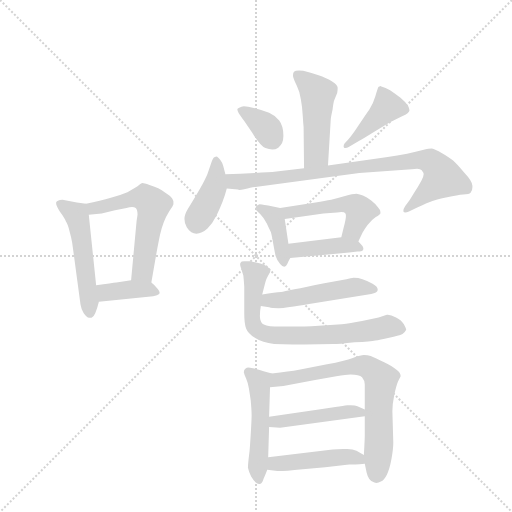
t = 0.00 s
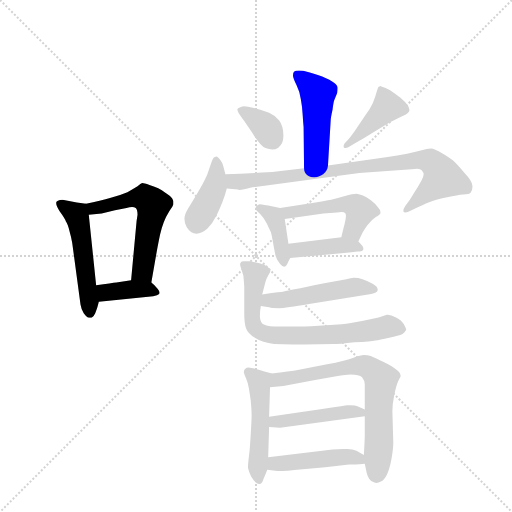
t = 2.26 s
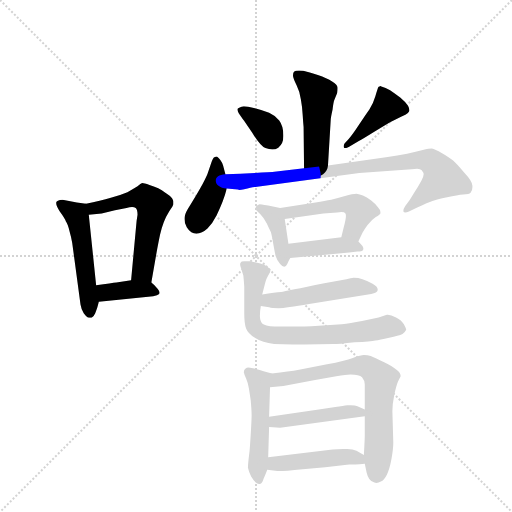
t = 4.51 s
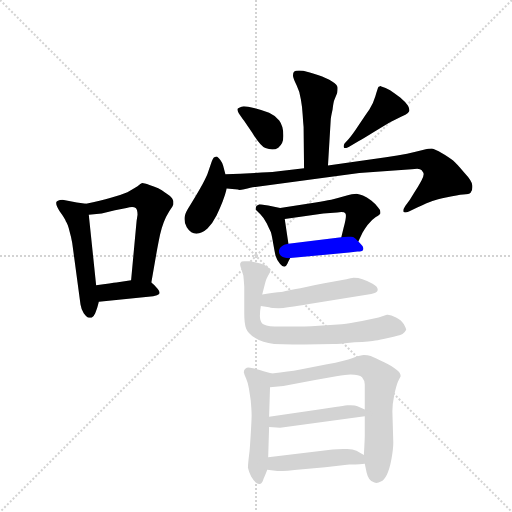
t = 6.77 s
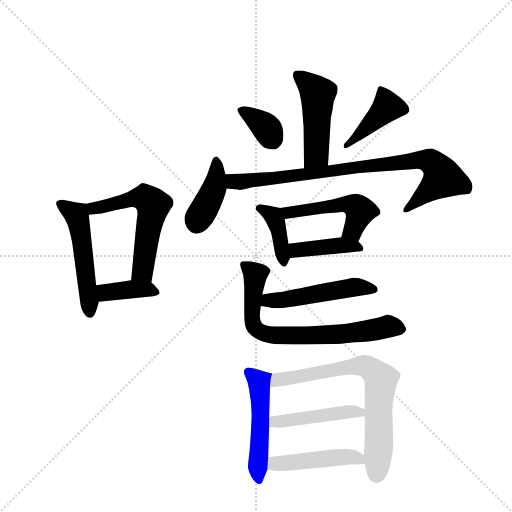
t = 9.03 s
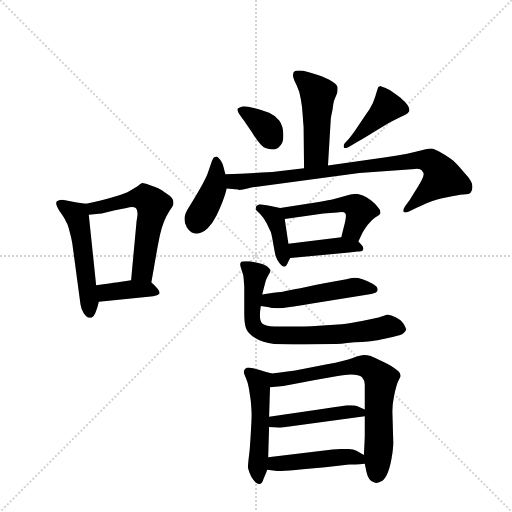
t = 11.28 s

The animated SVG that drew these frames (rendered in a browser with its animation timeline set to each time). Animation: 17 CSS @keyframes rules; one cycle of 11.28 s.

<svg version="1.1" viewBox="0 0 1024 1024" xmlns="http://www.w3.org/2000/svg">
  <g stroke="lightgray" stroke-dasharray="1,1" stroke-width="1" transform="scale(4, 4)">
    <line x1="0" y1="0" x2="256" y2="256"></line>
    <line x1="256" y1="0" x2="0" y2="256"></line>
    <line x1="128" y1="0" x2="128" y2="256"></line>
    <line x1="0" y1="128" x2="256" y2="128"></line>
  </g>
  <g transform="scale(0.92, -0.92) translate(60, -900)">
    <style type="text/css">
      
        @keyframes keyframes0 {
          from {
            stroke: blue;
            stroke-dashoffset: 517;
            stroke-width: 128;
          }
          63% {
            animation-timing-function: step-end;
            stroke: blue;
            stroke-dashoffset: 0;
            stroke-width: 128;
          }
          to {
            stroke: black;
            stroke-width: 1024;
          }
        }
        #make-me-a-hanzi-animation-0 {
          animation: keyframes0 0.6707356770833334s both;
          animation-delay: 0s;
          animation-timing-function: linear;
        }
      
        @keyframes keyframes1 {
          from {
            stroke: blue;
            stroke-dashoffset: 570;
            stroke-width: 128;
          }
          65% {
            animation-timing-function: step-end;
            stroke: blue;
            stroke-dashoffset: 0;
            stroke-width: 128;
          }
          to {
            stroke: black;
            stroke-width: 1024;
          }
        }
        #make-me-a-hanzi-animation-1 {
          animation: keyframes1 0.7138671875s both;
          animation-delay: 0.6707356770833334s;
          animation-timing-function: linear;
        }
      
        @keyframes keyframes2 {
          from {
            stroke: blue;
            stroke-dashoffset: 381;
            stroke-width: 128;
          }
          55% {
            animation-timing-function: step-end;
            stroke: blue;
            stroke-dashoffset: 0;
            stroke-width: 128;
          }
          to {
            stroke: black;
            stroke-width: 1024;
          }
        }
        #make-me-a-hanzi-animation-2 {
          animation: keyframes2 0.56005859375s both;
          animation-delay: 1.3846028645833335s;
          animation-timing-function: linear;
        }
      
        @keyframes keyframes3 {
          from {
            stroke: blue;
            stroke-dashoffset: 479;
            stroke-width: 128;
          }
          61% {
            animation-timing-function: step-end;
            stroke: blue;
            stroke-dashoffset: 0;
            stroke-width: 128;
          }
          to {
            stroke: black;
            stroke-width: 1024;
          }
        }
        #make-me-a-hanzi-animation-3 {
          animation: keyframes3 0.6398111979166666s both;
          animation-delay: 1.9446614583333335s;
          animation-timing-function: linear;
        }
      
        @keyframes keyframes4 {
          from {
            stroke: blue;
            stroke-dashoffset: 351;
            stroke-width: 128;
          }
          53% {
            animation-timing-function: step-end;
            stroke: blue;
            stroke-dashoffset: 0;
            stroke-width: 128;
          }
          to {
            stroke: black;
            stroke-width: 1024;
          }
        }
        #make-me-a-hanzi-animation-4 {
          animation: keyframes4 0.53564453125s both;
          animation-delay: 2.58447265625s;
          animation-timing-function: linear;
        }
      
        @keyframes keyframes5 {
          from {
            stroke: blue;
            stroke-dashoffset: 426;
            stroke-width: 128;
          }
          58% {
            animation-timing-function: step-end;
            stroke: blue;
            stroke-dashoffset: 0;
            stroke-width: 128;
          }
          to {
            stroke: black;
            stroke-width: 1024;
          }
        }
        #make-me-a-hanzi-animation-5 {
          animation: keyframes5 0.5966796875s both;
          animation-delay: 3.1201171875s;
          animation-timing-function: linear;
        }
      
        @keyframes keyframes6 {
          from {
            stroke: blue;
            stroke-dashoffset: 401;
            stroke-width: 128;
          }
          57% {
            animation-timing-function: step-end;
            stroke: blue;
            stroke-dashoffset: 0;
            stroke-width: 128;
          }
          to {
            stroke: black;
            stroke-width: 1024;
          }
        }
        #make-me-a-hanzi-animation-6 {
          animation: keyframes6 0.5763346354166666s both;
          animation-delay: 3.716796875s;
          animation-timing-function: linear;
        }
      
        @keyframes keyframes7 {
          from {
            stroke: blue;
            stroke-dashoffset: 855;
            stroke-width: 128;
          }
          74% {
            animation-timing-function: step-end;
            stroke: blue;
            stroke-dashoffset: 0;
            stroke-width: 128;
          }
          to {
            stroke: black;
            stroke-width: 1024;
          }
        }
        #make-me-a-hanzi-animation-7 {
          animation: keyframes7 0.94580078125s both;
          animation-delay: 4.293131510416667s;
          animation-timing-function: linear;
        }
      
        @keyframes keyframes8 {
          from {
            stroke: blue;
            stroke-dashoffset: 394;
            stroke-width: 128;
          }
          56% {
            animation-timing-function: step-end;
            stroke: blue;
            stroke-dashoffset: 0;
            stroke-width: 128;
          }
          to {
            stroke: black;
            stroke-width: 1024;
          }
        }
        #make-me-a-hanzi-animation-8 {
          animation: keyframes8 0.5706380208333334s both;
          animation-delay: 5.238932291666667s;
          animation-timing-function: linear;
        }
      
        @keyframes keyframes9 {
          from {
            stroke: blue;
            stroke-dashoffset: 496;
            stroke-width: 128;
          }
          62% {
            animation-timing-function: step-end;
            stroke: blue;
            stroke-dashoffset: 0;
            stroke-width: 128;
          }
          to {
            stroke: black;
            stroke-width: 1024;
          }
        }
        #make-me-a-hanzi-animation-9 {
          animation: keyframes9 0.6536458333333334s both;
          animation-delay: 5.8095703125s;
          animation-timing-function: linear;
        }
      
        @keyframes keyframes10 {
          from {
            stroke: blue;
            stroke-dashoffset: 407;
            stroke-width: 128;
          }
          57% {
            animation-timing-function: step-end;
            stroke: blue;
            stroke-dashoffset: 0;
            stroke-width: 128;
          }
          to {
            stroke: black;
            stroke-width: 1024;
          }
        }
        #make-me-a-hanzi-animation-10 {
          animation: keyframes10 0.5812174479166666s both;
          animation-delay: 6.463216145833333s;
          animation-timing-function: linear;
        }
      
        @keyframes keyframes11 {
          from {
            stroke: blue;
            stroke-dashoffset: 501;
            stroke-width: 128;
          }
          62% {
            animation-timing-function: step-end;
            stroke: blue;
            stroke-dashoffset: 0;
            stroke-width: 128;
          }
          to {
            stroke: black;
            stroke-width: 1024;
          }
        }
        #make-me-a-hanzi-animation-11 {
          animation: keyframes11 0.65771484375s both;
          animation-delay: 7.04443359375s;
          animation-timing-function: linear;
        }
      
        @keyframes keyframes12 {
          from {
            stroke: blue;
            stroke-dashoffset: 731;
            stroke-width: 128;
          }
          70% {
            animation-timing-function: step-end;
            stroke: blue;
            stroke-dashoffset: 0;
            stroke-width: 128;
          }
          to {
            stroke: black;
            stroke-width: 1024;
          }
        }
        #make-me-a-hanzi-animation-12 {
          animation: keyframes12 0.8448893229166666s both;
          animation-delay: 7.7021484375s;
          animation-timing-function: linear;
        }
      
        @keyframes keyframes13 {
          from {
            stroke: blue;
            stroke-dashoffset: 500;
            stroke-width: 128;
          }
          62% {
            animation-timing-function: step-end;
            stroke: blue;
            stroke-dashoffset: 0;
            stroke-width: 128;
          }
          to {
            stroke: black;
            stroke-width: 1024;
          }
        }
        #make-me-a-hanzi-animation-13 {
          animation: keyframes13 0.6569010416666666s both;
          animation-delay: 8.547037760416666s;
          animation-timing-function: linear;
        }
      
        @keyframes keyframes14 {
          from {
            stroke: blue;
            stroke-dashoffset: 717;
            stroke-width: 128;
          }
          70% {
            animation-timing-function: step-end;
            stroke: blue;
            stroke-dashoffset: 0;
            stroke-width: 128;
          }
          to {
            stroke: black;
            stroke-width: 1024;
          }
        }
        #make-me-a-hanzi-animation-14 {
          animation: keyframes14 0.83349609375s both;
          animation-delay: 9.203938802083332s;
          animation-timing-function: linear;
        }
      
        @keyframes keyframes15 {
          from {
            stroke: blue;
            stroke-dashoffset: 453;
            stroke-width: 128;
          }
          60% {
            animation-timing-function: step-end;
            stroke: blue;
            stroke-dashoffset: 0;
            stroke-width: 128;
          }
          to {
            stroke: black;
            stroke-width: 1024;
          }
        }
        #make-me-a-hanzi-animation-15 {
          animation: keyframes15 0.61865234375s both;
          animation-delay: 10.037434895833332s;
          animation-timing-function: linear;
        }
      
        @keyframes keyframes16 {
          from {
            stroke: blue;
            stroke-dashoffset: 460;
            stroke-width: 128;
          }
          60% {
            animation-timing-function: step-end;
            stroke: blue;
            stroke-dashoffset: 0;
            stroke-width: 128;
          }
          to {
            stroke: black;
            stroke-width: 1024;
          }
        }
        #make-me-a-hanzi-animation-16 {
          animation: keyframes16 0.6243489583333334s both;
          animation-delay: 10.656087239583332s;
          animation-timing-function: linear;
        }
      
    </style>
    
      <path d="M 127 457 L 107 460 L 76 466 Q 63 465 62 460 L 62 458 Q 62 453 70 440 Q 81 425 83 419 Q 87 414 91 398 Q 95 384 97 372 L 115 238 Q 117 226 122 219 Q 127 212 131 210 Q 134 209 136 209 L 139 209 Q 143 210 147 219 Q 151 228 155 244 L 149 280 L 133 433 C 131 456 131 456 127 457 Z" fill="lightgray"></path>
    
      <path d="M 269 286 L 280 349 Q 285 376 288 390 Q 291 404 296 417 Q 301 430 308 441 Q 316 452 317 456 L 317 462 Q 317 464 314 469 Q 311 474 301 480 Q 291 488 284 491 Q 277 494 265 498 Q 253 502 249 502 Q 246 501 239 495 Q 231 490 217 482 Q 203 476 181 470 Q 159 464 127 457 C 98 450 103 430 133 433 L 161 436 L 190 443 L 215 448 Q 222 450 227 450 Q 232 450 235 448 Q 239 445 239 433 L 237 420 L 225 291 C 222 261 264 256 269 286 Z" fill="lightgray"></path>
    
      <path d="M 155 244 L 273 256 Q 283 258 286 261 Q 287 262 287 264 Q 287 267 283 272 Q 277 280 269 286 C 257 296 255 296 225 291 L 193 286 Q 184 285 149 280 C 119 276 125 241 155 244 Z" fill="lightgray"></path>
    
      <path d="M 653 540 L 659 640 Q 659 644 663 662 Q 665 679 667 683 L 673 698 Q 674 703 674 707 L 674 710 Q 673 716 662 723 Q 651 730 631 737 Q 612 743 599 746 Q 594 747 590 747 Q 582 747 579 744 Q 577 741 577 737 L 577 734 Q 578 728 585 714 Q 592 700 594 684 Q 597 668 598 650 Q 599 634 600 624 L 601 534 C 601 504 651 510 653 540 Z" fill="lightgray"></path>
    
      <path d="M 459 654 Q 462 649 471 637 L 488 612 Q 506 582 517 578 Q 525 575 532 575 Q 539 575 545 579 Q 556 587 556 603 L 556 606 Q 556 626 547 638 Q 537 650 525 655 Q 511 660 492 665 Q 478 669 470 669 Q 467 669 465 668 Q 459 666 457 664 Q 456 663 456 662 Q 456 659 459 654 Z" fill="lightgray"></path>
    
      <path d="M 721 594 Q 727 597 751 612 Q 775 627 789 635 L 813 647 Q 823 651 826 654 Q 829 656 830 659 L 830 661 Q 830 664 827 670 Q 822 678 810 688 Q 797 698 788 704 Q 778 710 769 712 Q 768 713 767 713 Q 766 713 765 712 Q 763 712 762 710 Q 761 708 756 691 Q 751 674 743 662 Q 735 651 720 628 Q 705 605 698 598 L 689 588 Q 687 585 687 582 Q 687 580 688 579 Q 689 578 691 578 Q 694 578 699 581 L 721 594 Z" fill="lightgray"></path>
    
      <path d="M 430 521 L 425 540 Q 424 545 419 552 Q 413 560 411 560 Q 409 560 406 558 Q 403 557 399 545 L 391 522 Q 386 510 375 490 Q 363 469 354 455 Q 345 441 343 435 Q 341 429 341 424 Q 341 414 346 406 Q 351 398 356 395 Q 361 392 367 392 Q 379 392 391 403 Q 402 414 411 432 Q 419 449 424 462 Q 429 474 433 490 L 430 521 Z" fill="lightgray"></path>
    
      <path d="M 601 534 L 541 527 Q 525 525 494 524 Q 463 522 430 521 C 400 520 403 492 433 490 L 457 488 Q 458 487 461 487 Q 467 487 478 490 Q 495 494 499 494 L 721 524 L 835 532 Q 842 533 847 533 Q 851 533 853 532 Q 857 531 860 525 Q 861 524 861 521 Q 861 516 856 507 Q 849 494 841 482 L 831 466 L 821 452 Q 817 446 817 442 L 817 440 Q 818 438 821 438 Q 824 438 829 440 L 847 449 Q 871 460 880 463 Q 889 466 912 471 Q 935 476 947 477 Q 960 478 963 481 Q 967 485 967 493 L 967 496 Q 967 506 949 525 Q 933 544 925 551 Q 917 558 901 567 Q 885 576 879 577 Q 873 577 859 574 Q 845 570 825 566 Q 805 562 779 558 L 653 540 L 601 534 Z" fill="lightgray"></path>
    
      <path d="M 549 448 L 523 453 Q 505 456 504 456 Q 498 454 496 450 L 496 444 L 506 434 Q 514 426 520 414 Q 525 403 529 395 Q 531 388 534 370 Q 537 353 539 344 Q 542 334 549 326 Q 554 320 558 320 Q 562 320 565 327 Q 568 334 571 339 C 571 340 571 340 567 370 L 559 424 C 556 447 556 447 549 448 Z" fill="lightgray"></path>
    
      <path d="M 719 375 L 728 394 Q 731 400 739 411 Q 748 422 757 428 Q 766 434 767 436 L 767 439 Q 767 444 762 449 Q 756 457 747 464 Q 737 472 729 475 Q 722 478 715 479 Q 707 479 690 474 Q 673 469 660 466 Q 647 464 626 460 L 549 448 C 519 443 529 420 559 424 L 643 436 L 673 438 Q 678 439 682 439 Q 689 439 691 436 Q 692 434 692 431 Q 692 427 691 422 Q 689 412 687 405 L 682 384 C 675 355 706 348 719 375 Z" fill="lightgray"></path>
    
      <path d="M 571 339 L 699 351 L 717 353 Q 727 353 729 356 Q 730 358 730 359 Q 730 362 728 365 Q 724 370 719 375 C 707 387 707 387 682 384 L 567 370 C 537 366 541 336 571 339 Z" fill="lightgray"></path>
    
      <path d="M 507 235 L 525 232 Q 531 230 546 230 Q 561 230 612 239 L 747 261 Q 760 263 761 269 L 761 271 Q 761 277 750 283 Q 737 290 728 293 Q 719 296 709 296 Q 703 295 693 293 L 645 284 Q 562 267 551 265 Q 539 264 510 260 C 480 256 477 240 507 235 Z" fill="lightgray"></path>
    
      <path d="M 510 260 L 517 287 Q 519 294 523 301 Q 528 309 528 312 Q 527 314 524 318 Q 520 322 513 325 Q 506 328 499 329 L 483 332 L 471 332 Q 464 332 463 329 Q 462 328 462 325 Q 462 323 463 320 L 469 301 Q 470 292 471 277 L 471 219 Q 471 196 475 186 Q 479 175 495 165 Q 510 155 536 152 Q 554 151 577 151 L 602 151 L 665 152 Q 675 152 711 156 Q 747 158 756 160 Q 765 161 786 166 Q 807 170 815 174 Q 821 178 823 183 Q 823 186 818 195 Q 813 204 801 210 Q 790 216 783 216 L 781 216 L 763 210 L 727 202 Q 701 197 683 195 L 633 192 Q 599 190 579 190 L 537 190 Q 515 192 510 197 Q 505 202 505 213 Q 505 224 507 235 L 510 260 Z" fill="lightgray"></path>
    
      <path d="M 531 88 L 513 93 Q 489 100 487 100 Q 483 101 480 101 Q 476 101 474 99 Q 470 96 470 91 Q 471 86 475 77 Q 479 68 481 56 Q 483 44 485 30 Q 487 8 487 -2 Q 487 -12 485 -45 Q 483 -78 482 -85 Q 479 -109 479 -117 Q 481 -126 486 -136 Q 492 -146 496 -149 Q 499 -152 503 -152 L 505 -152 Q 510 -152 513 -141 Q 518 -129 521 -121 L 523 -94 L 525 -28 L 525 -6 L 527 58 C 528 88 534 87 531 88 Z" fill="lightgray"></path>
    
      <path d="M 793 6 Q 793 22 797 41 Q 801 60 805 70 L 811 82 Q 811 90 802 96 Q 793 104 774 113 Q 754 123 746 126 Q 739 128 731 128 Q 725 128 707 122 Q 690 116 651 108 L 590 96 Q 569 92 531 88 C 501 85 497 55 527 58 L 556 61 L 625 74 L 671 82 Q 693 86 702 86 Q 721 86 727 80 Q 733 73 733 64 L 733 10 L 733 -5 L 733 -46 Q 733 -54 731 -89 L 733 -108 L 737 -127 Q 741 -146 754 -149 Q 756 -150 758 -150 Q 763 -150 768 -147 Q 775 -144 781 -132 Q 787 -120 791 -98 Q 795 -76 795 -62 L 793 6 Z" fill="lightgray"></path>
    
      <path d="M 525 -28 L 549 -30 L 733 -5 C 759 -1 759 -1 733 10 L 717 17 Q 713 19 702 19 L 695 19 Q 687 18 669 15 Q 651 12 633 10 L 525 -6 C 495 -10 495 -26 525 -28 Z" fill="lightgray"></path>
    
      <path d="M 521 -121 L 543 -124 L 547 -124 Q 559 -124 598 -120 L 647 -116 L 699 -110 Q 709 -110 733 -108 C 761 -106 757 -104 731 -89 L 715 -80 Q 707 -76 695 -76 L 686 -76 Q 676 -76 663 -77 L 523 -94 C 493 -98 491 -117 521 -121 Z" fill="lightgray"></path>
    
    
      <clipPath id="make-me-a-hanzi-clip-0">
        <path d="M 127 457 L 107 460 L 76 466 Q 63 465 62 460 L 62 458 Q 62 453 70 440 Q 81 425 83 419 Q 87 414 91 398 Q 95 384 97 372 L 115 238 Q 117 226 122 219 Q 127 212 131 210 Q 134 209 136 209 L 139 209 Q 143 210 147 219 Q 151 228 155 244 L 149 280 L 133 433 C 131 456 131 456 127 457 Z"></path>
      </clipPath>
      <path clip-path="url(#make-me-a-hanzi-clip-0)" d="M 71 459 L 106 433 L 110 423 L 138 218" fill="none" id="make-me-a-hanzi-animation-0" stroke-dasharray="389 778" stroke-linecap="round"></path>
    
      <clipPath id="make-me-a-hanzi-clip-1">
        <path d="M 269 286 L 280 349 Q 285 376 288 390 Q 291 404 296 417 Q 301 430 308 441 Q 316 452 317 456 L 317 462 Q 317 464 314 469 Q 311 474 301 480 Q 291 488 284 491 Q 277 494 265 498 Q 253 502 249 502 Q 246 501 239 495 Q 231 490 217 482 Q 203 476 181 470 Q 159 464 127 457 C 98 450 103 430 133 433 L 161 436 L 190 443 L 215 448 Q 222 450 227 450 Q 232 450 235 448 Q 239 445 239 433 L 237 420 L 225 291 C 222 261 264 256 269 286 Z"></path>
      </clipPath>
      <path clip-path="url(#make-me-a-hanzi-clip-1)" d="M 136 453 L 143 447 L 247 471 L 260 467 L 272 454 L 251 314 L 233 297" fill="none" id="make-me-a-hanzi-animation-1" stroke-dasharray="442 884" stroke-linecap="round"></path>
    
      <clipPath id="make-me-a-hanzi-clip-2">
        <path d="M 155 244 L 273 256 Q 283 258 286 261 Q 287 262 287 264 Q 287 267 283 272 Q 277 280 269 286 C 257 296 255 296 225 291 L 193 286 Q 184 285 149 280 C 119 276 125 241 155 244 Z"></path>
      </clipPath>
      <path clip-path="url(#make-me-a-hanzi-clip-2)" d="M 160 276 L 175 264 L 230 272 L 260 272 L 279 265" fill="none" id="make-me-a-hanzi-animation-2" stroke-dasharray="253 506" stroke-linecap="round"></path>
    
      <clipPath id="make-me-a-hanzi-clip-3">
        <path d="M 653 540 L 659 640 Q 659 644 663 662 Q 665 679 667 683 L 673 698 Q 674 703 674 707 L 674 710 Q 673 716 662 723 Q 651 730 631 737 Q 612 743 599 746 Q 594 747 590 747 Q 582 747 579 744 Q 577 741 577 737 L 577 734 Q 578 728 585 714 Q 592 700 594 684 Q 597 668 598 650 Q 599 634 600 624 L 601 534 C 601 504 651 510 653 540 Z"></path>
      </clipPath>
      <path clip-path="url(#make-me-a-hanzi-clip-3)" d="M 587 738 L 631 696 L 628 564 L 607 542" fill="none" id="make-me-a-hanzi-animation-3" stroke-dasharray="351 702" stroke-linecap="round"></path>
    
      <clipPath id="make-me-a-hanzi-clip-4">
        <path d="M 459 654 Q 462 649 471 637 L 488 612 Q 506 582 517 578 Q 525 575 532 575 Q 539 575 545 579 Q 556 587 556 603 L 556 606 Q 556 626 547 638 Q 537 650 525 655 Q 511 660 492 665 Q 478 669 470 669 Q 467 669 465 668 Q 459 666 457 664 Q 456 663 456 662 Q 456 659 459 654 Z"></path>
      </clipPath>
      <path clip-path="url(#make-me-a-hanzi-clip-4)" d="M 463 660 L 516 626 L 532 598" fill="none" id="make-me-a-hanzi-animation-4" stroke-dasharray="223 446" stroke-linecap="round"></path>
    
      <clipPath id="make-me-a-hanzi-clip-5">
        <path d="M 721 594 Q 727 597 751 612 Q 775 627 789 635 L 813 647 Q 823 651 826 654 Q 829 656 830 659 L 830 661 Q 830 664 827 670 Q 822 678 810 688 Q 797 698 788 704 Q 778 710 769 712 Q 768 713 767 713 Q 766 713 765 712 Q 763 712 762 710 Q 761 708 756 691 Q 751 674 743 662 Q 735 651 720 628 Q 705 605 698 598 L 689 588 Q 687 585 687 582 Q 687 580 688 579 Q 689 578 691 578 Q 694 578 699 581 L 721 594 Z"></path>
      </clipPath>
      <path clip-path="url(#make-me-a-hanzi-clip-5)" d="M 767 711 L 781 666 L 691 582" fill="none" id="make-me-a-hanzi-animation-5" stroke-dasharray="298 596" stroke-linecap="round"></path>
    
      <clipPath id="make-me-a-hanzi-clip-6">
        <path d="M 430 521 L 425 540 Q 424 545 419 552 Q 413 560 411 560 Q 409 560 406 558 Q 403 557 399 545 L 391 522 Q 386 510 375 490 Q 363 469 354 455 Q 345 441 343 435 Q 341 429 341 424 Q 341 414 346 406 Q 351 398 356 395 Q 361 392 367 392 Q 379 392 391 403 Q 402 414 411 432 Q 419 449 424 462 Q 429 474 433 490 L 430 521 Z"></path>
      </clipPath>
      <path clip-path="url(#make-me-a-hanzi-clip-6)" d="M 411 552 L 406 490 L 368 416" fill="none" id="make-me-a-hanzi-animation-6" stroke-dasharray="273 546" stroke-linecap="round"></path>
    
      <clipPath id="make-me-a-hanzi-clip-7">
        <path d="M 601 534 L 541 527 Q 525 525 494 524 Q 463 522 430 521 C 400 520 403 492 433 490 L 457 488 Q 458 487 461 487 Q 467 487 478 490 Q 495 494 499 494 L 721 524 L 835 532 Q 842 533 847 533 Q 851 533 853 532 Q 857 531 860 525 Q 861 524 861 521 Q 861 516 856 507 Q 849 494 841 482 L 831 466 L 821 452 Q 817 446 817 442 L 817 440 Q 818 438 821 438 Q 824 438 829 440 L 847 449 Q 871 460 880 463 Q 889 466 912 471 Q 935 476 947 477 Q 960 478 963 481 Q 967 485 967 493 L 967 496 Q 967 506 949 525 Q 933 544 925 551 Q 917 558 901 567 Q 885 576 879 577 Q 873 577 859 574 Q 845 570 825 566 Q 805 562 779 558 L 653 540 L 601 534 Z"></path>
      </clipPath>
      <path clip-path="url(#make-me-a-hanzi-clip-7)" d="M 437 514 L 452 505 L 482 506 L 870 551 L 891 535 L 903 513 L 820 441" fill="none" id="make-me-a-hanzi-animation-7" stroke-dasharray="727 1454" stroke-linecap="round"></path>
    
      <clipPath id="make-me-a-hanzi-clip-8">
        <path d="M 549 448 L 523 453 Q 505 456 504 456 Q 498 454 496 450 L 496 444 L 506 434 Q 514 426 520 414 Q 525 403 529 395 Q 531 388 534 370 Q 537 353 539 344 Q 542 334 549 326 Q 554 320 558 320 Q 562 320 565 327 Q 568 334 571 339 C 571 340 571 340 567 370 L 559 424 C 556 447 556 447 549 448 Z"></path>
      </clipPath>
      <path clip-path="url(#make-me-a-hanzi-clip-8)" d="M 505 447 L 539 423 L 557 328" fill="none" id="make-me-a-hanzi-animation-8" stroke-dasharray="266 532" stroke-linecap="round"></path>
    
      <clipPath id="make-me-a-hanzi-clip-9">
        <path d="M 719 375 L 728 394 Q 731 400 739 411 Q 748 422 757 428 Q 766 434 767 436 L 767 439 Q 767 444 762 449 Q 756 457 747 464 Q 737 472 729 475 Q 722 478 715 479 Q 707 479 690 474 Q 673 469 660 466 Q 647 464 626 460 L 549 448 C 519 443 529 420 559 424 L 643 436 L 673 438 Q 678 439 682 439 Q 689 439 691 436 Q 692 434 692 431 Q 692 427 691 422 Q 689 412 687 405 L 682 384 C 675 355 706 348 719 375 Z"></path>
      </clipPath>
      <path clip-path="url(#make-me-a-hanzi-clip-9)" d="M 557 444 L 567 438 L 686 456 L 715 451 L 723 440 L 716 420 L 705 397 L 689 388" fill="none" id="make-me-a-hanzi-animation-9" stroke-dasharray="368 736" stroke-linecap="round"></path>
    
      <clipPath id="make-me-a-hanzi-clip-10">
        <path d="M 571 339 L 699 351 L 717 353 Q 727 353 729 356 Q 730 358 730 359 Q 730 362 728 365 Q 724 370 719 375 C 707 387 707 387 682 384 L 567 370 C 537 366 541 336 571 339 Z"></path>
      </clipPath>
      <path clip-path="url(#make-me-a-hanzi-clip-10)" d="M 575 363 L 585 356 L 684 367 L 723 360" fill="none" id="make-me-a-hanzi-animation-10" stroke-dasharray="279 558" stroke-linecap="round"></path>
    
      <clipPath id="make-me-a-hanzi-clip-11">
        <path d="M 507 235 L 525 232 Q 531 230 546 230 Q 561 230 612 239 L 747 261 Q 760 263 761 269 L 761 271 Q 761 277 750 283 Q 737 290 728 293 Q 719 296 709 296 Q 703 295 693 293 L 645 284 Q 562 267 551 265 Q 539 264 510 260 C 480 256 477 240 507 235 Z"></path>
      </clipPath>
      <path clip-path="url(#make-me-a-hanzi-clip-11)" d="M 513 241 L 712 276 L 755 270" fill="none" id="make-me-a-hanzi-animation-11" stroke-dasharray="373 746" stroke-linecap="round"></path>
    
      <clipPath id="make-me-a-hanzi-clip-12">
        <path d="M 510 260 L 517 287 Q 519 294 523 301 Q 528 309 528 312 Q 527 314 524 318 Q 520 322 513 325 Q 506 328 499 329 L 483 332 L 471 332 Q 464 332 463 329 Q 462 328 462 325 Q 462 323 463 320 L 469 301 Q 470 292 471 277 L 471 219 Q 471 196 475 186 Q 479 175 495 165 Q 510 155 536 152 Q 554 151 577 151 L 602 151 L 665 152 Q 675 152 711 156 Q 747 158 756 160 Q 765 161 786 166 Q 807 170 815 174 Q 821 178 823 183 Q 823 186 818 195 Q 813 204 801 210 Q 790 216 783 216 L 781 216 L 763 210 L 727 202 Q 701 197 683 195 L 633 192 Q 599 190 579 190 L 537 190 Q 515 192 510 197 Q 505 202 505 213 Q 505 224 507 235 L 510 260 Z"></path>
      </clipPath>
      <path clip-path="url(#make-me-a-hanzi-clip-12)" d="M 469 325 L 496 303 L 487 213 L 491 195 L 499 183 L 518 174 L 657 172 L 698 174 L 783 191 L 811 185" fill="none" id="make-me-a-hanzi-animation-12" stroke-dasharray="603 1206" stroke-linecap="round"></path>
    
      <clipPath id="make-me-a-hanzi-clip-13">
        <path d="M 531 88 L 513 93 Q 489 100 487 100 Q 483 101 480 101 Q 476 101 474 99 Q 470 96 470 91 Q 471 86 475 77 Q 479 68 481 56 Q 483 44 485 30 Q 487 8 487 -2 Q 487 -12 485 -45 Q 483 -78 482 -85 Q 479 -109 479 -117 Q 481 -126 486 -136 Q 492 -146 496 -149 Q 499 -152 503 -152 L 505 -152 Q 510 -152 513 -141 Q 518 -129 521 -121 L 523 -94 L 525 -28 L 525 -6 L 527 58 C 528 88 534 87 531 88 Z"></path>
      </clipPath>
      <path clip-path="url(#make-me-a-hanzi-clip-13)" d="M 480 91 L 504 67 L 504 -143" fill="none" id="make-me-a-hanzi-animation-13" stroke-dasharray="372 744" stroke-linecap="round"></path>
    
      <clipPath id="make-me-a-hanzi-clip-14">
        <path d="M 793 6 Q 793 22 797 41 Q 801 60 805 70 L 811 82 Q 811 90 802 96 Q 793 104 774 113 Q 754 123 746 126 Q 739 128 731 128 Q 725 128 707 122 Q 690 116 651 108 L 590 96 Q 569 92 531 88 C 501 85 497 55 527 58 L 556 61 L 625 74 L 671 82 Q 693 86 702 86 Q 721 86 727 80 Q 733 73 733 64 L 733 10 L 733 -5 L 733 -46 Q 733 -54 731 -89 L 733 -108 L 737 -127 Q 741 -146 754 -149 Q 756 -150 758 -150 Q 763 -150 768 -147 Q 775 -144 781 -132 Q 787 -120 791 -98 Q 795 -76 795 -62 L 793 6 Z"></path>
      </clipPath>
      <path clip-path="url(#make-me-a-hanzi-clip-14)" d="M 534 65 L 560 77 L 707 104 L 735 103 L 754 91 L 768 75 L 759 -136" fill="none" id="make-me-a-hanzi-animation-14" stroke-dasharray="589 1178" stroke-linecap="round"></path>
    
      <clipPath id="make-me-a-hanzi-clip-15">
        <path d="M 525 -28 L 549 -30 L 733 -5 C 759 -1 759 -1 733 10 L 717 17 Q 713 19 702 19 L 695 19 Q 687 18 669 15 Q 651 12 633 10 L 525 -6 C 495 -10 495 -26 525 -28 Z"></path>
      </clipPath>
      <path clip-path="url(#make-me-a-hanzi-clip-15)" d="M 532 -22 L 538 -16 L 627 -4 L 725 3" fill="none" id="make-me-a-hanzi-animation-15" stroke-dasharray="325 650" stroke-linecap="round"></path>
    
      <clipPath id="make-me-a-hanzi-clip-16">
        <path d="M 521 -121 L 543 -124 L 547 -124 Q 559 -124 598 -120 L 647 -116 L 699 -110 Q 709 -110 733 -108 C 761 -106 757 -104 731 -89 L 715 -80 Q 707 -76 695 -76 L 686 -76 Q 676 -76 663 -77 L 523 -94 C 493 -98 491 -117 521 -121 Z"></path>
      </clipPath>
      <path clip-path="url(#make-me-a-hanzi-clip-16)" d="M 527 -115 L 538 -108 L 670 -94 L 712 -95 L 725 -104" fill="none" id="make-me-a-hanzi-animation-16" stroke-dasharray="332 664" stroke-linecap="round"></path>
    
  </g>
</svg>
